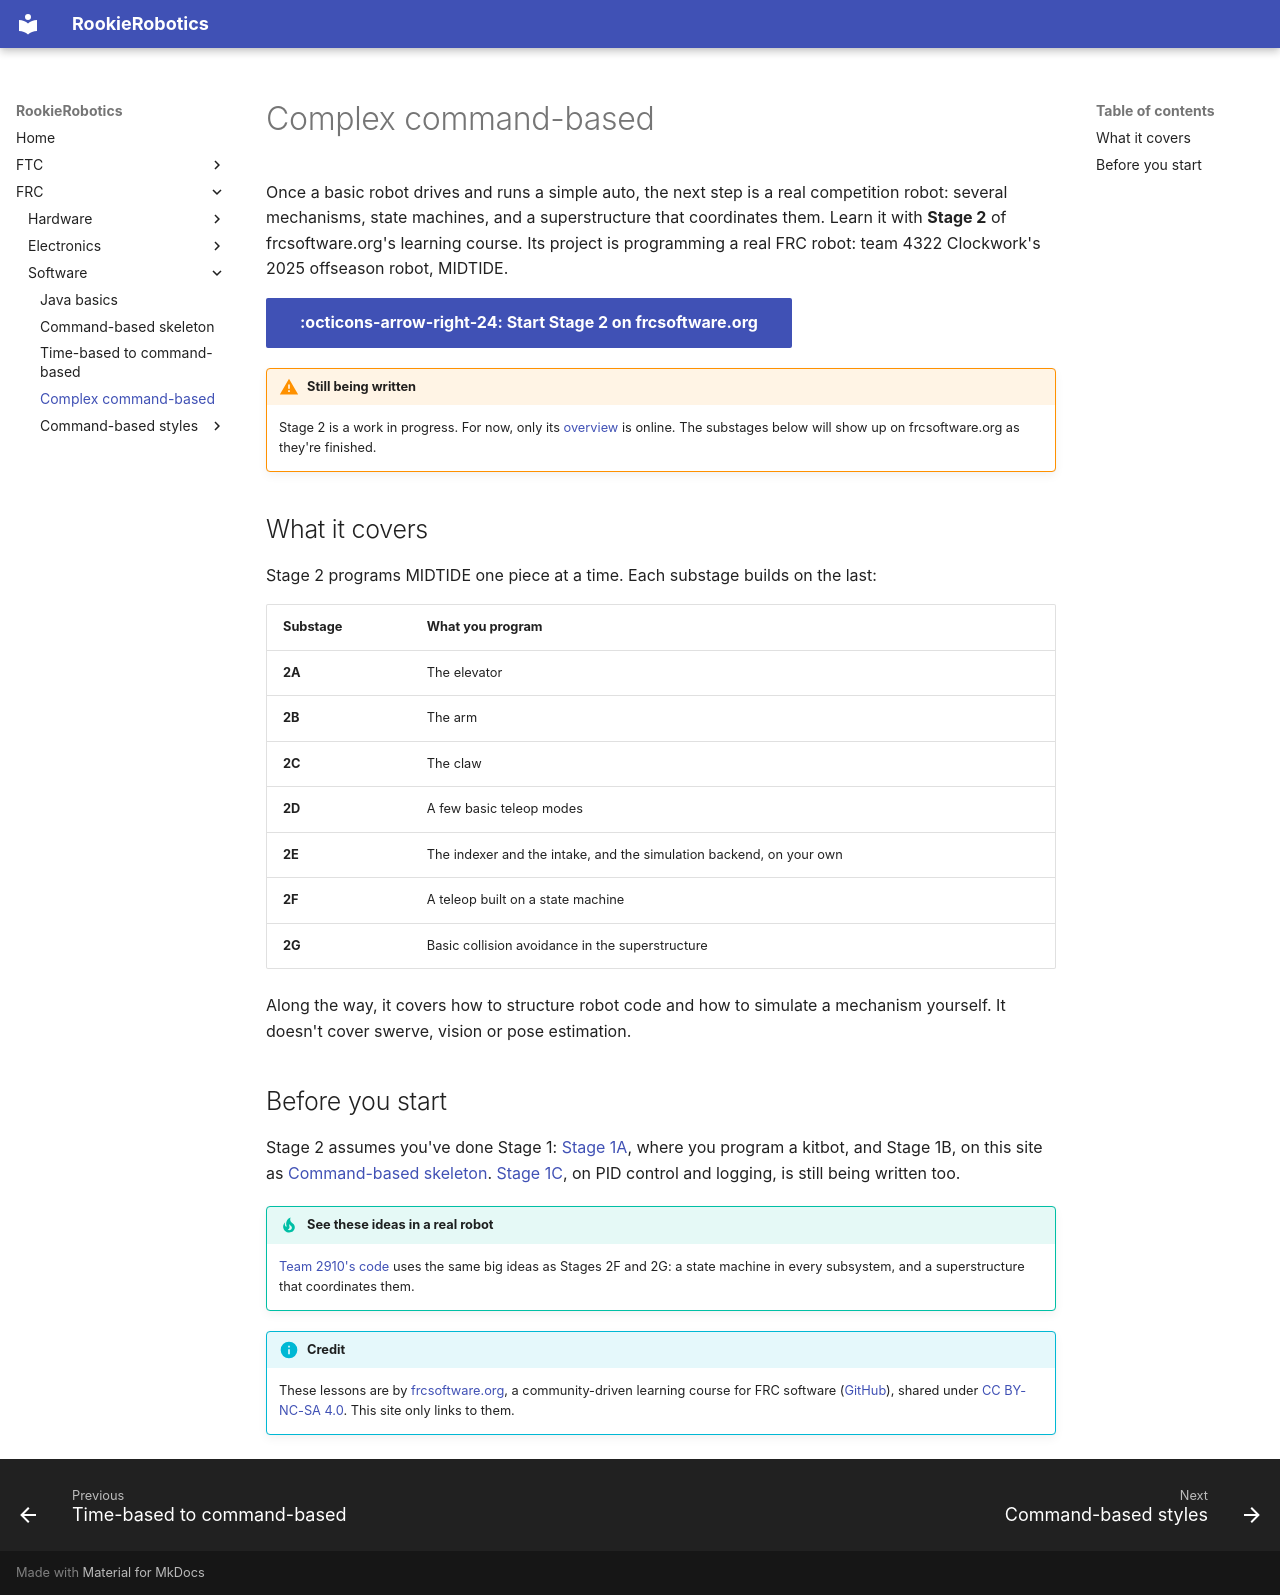

repository: 927-927/Rookie-Robotics.github.io · page: frc/software/complex-command-based/index.html · generator: mkdocs

# Complex command-based

Once a basic robot drives and runs a simple auto, the next step is a real
competition robot: several mechanisms, state machines, and a superstructure
that coordinates them. Learn it with **Stage 2** of frcsoftware.org's
learning course. Its project is programming a real FRC robot: team 4322
Clockwork's 2025 offseason robot, MIDTIDE.

[:octicons-arrow-right-24: Start Stage 2 on frcsoftware.org](https://frcsoftware.org/learning-course/stage2/stage-overview/){ .md-button .md-button--primary }

!!! warning "Still being written"

    Stage 2 is a work in progress. For now, only its
    [overview](https://frcsoftware.org/learning-course/stage2/stage-overview/)
    is online. The substages below will show up on frcsoftware.org as
    they're finished.

## What it covers

Stage 2 programs MIDTIDE one piece at a time. Each substage builds on the
last:

| Substage | What you program |
|---|---|
| **2A** | The elevator |
| **2B** | The arm |
| **2C** | The claw |
| **2D** | A few basic teleop modes |
| **2E** | The indexer and the intake, and the simulation backend, on your own |
| **2F** | A teleop built on a state machine |
| **2G** | Basic collision avoidance in the superstructure |

Along the way, it covers how to structure robot code and how to simulate a
mechanism yourself. It doesn't cover swerve, vision or pose estimation.

## Before you start

Stage 2 assumes you've done Stage 1:
[Stage 1A](https://frcsoftware.org/learning-course/stage1/stage1a/stage-overview/),
where you program a kitbot, and Stage 1B, on this site as
[Command-based skeleton](command-based-skeleton.md).
[Stage 1C](https://frcsoftware.org/learning-course/stage1/stage1c/stage-overview/),
on PID control and logging, is still being written too.

!!! tip "See these ideas in a real robot"

    [Team 2910's code](command-based-styles/team-2910.md) uses the same big
    ideas as Stages 2F and 2G: a state machine in every subsystem, and a
    superstructure that coordinates them.

!!! info "Credit"

    These lessons are by [frcsoftware.org](https://frcsoftware.org/), a
    community-driven learning course for FRC software
    ([GitHub](https://github.com/frcsoftware/frcsoftware.org)), shared under
    [CC BY-NC-SA 4.0](https://creativecommons.org/licenses/by-nc-sa/4.0/).
    This site only links to them.
